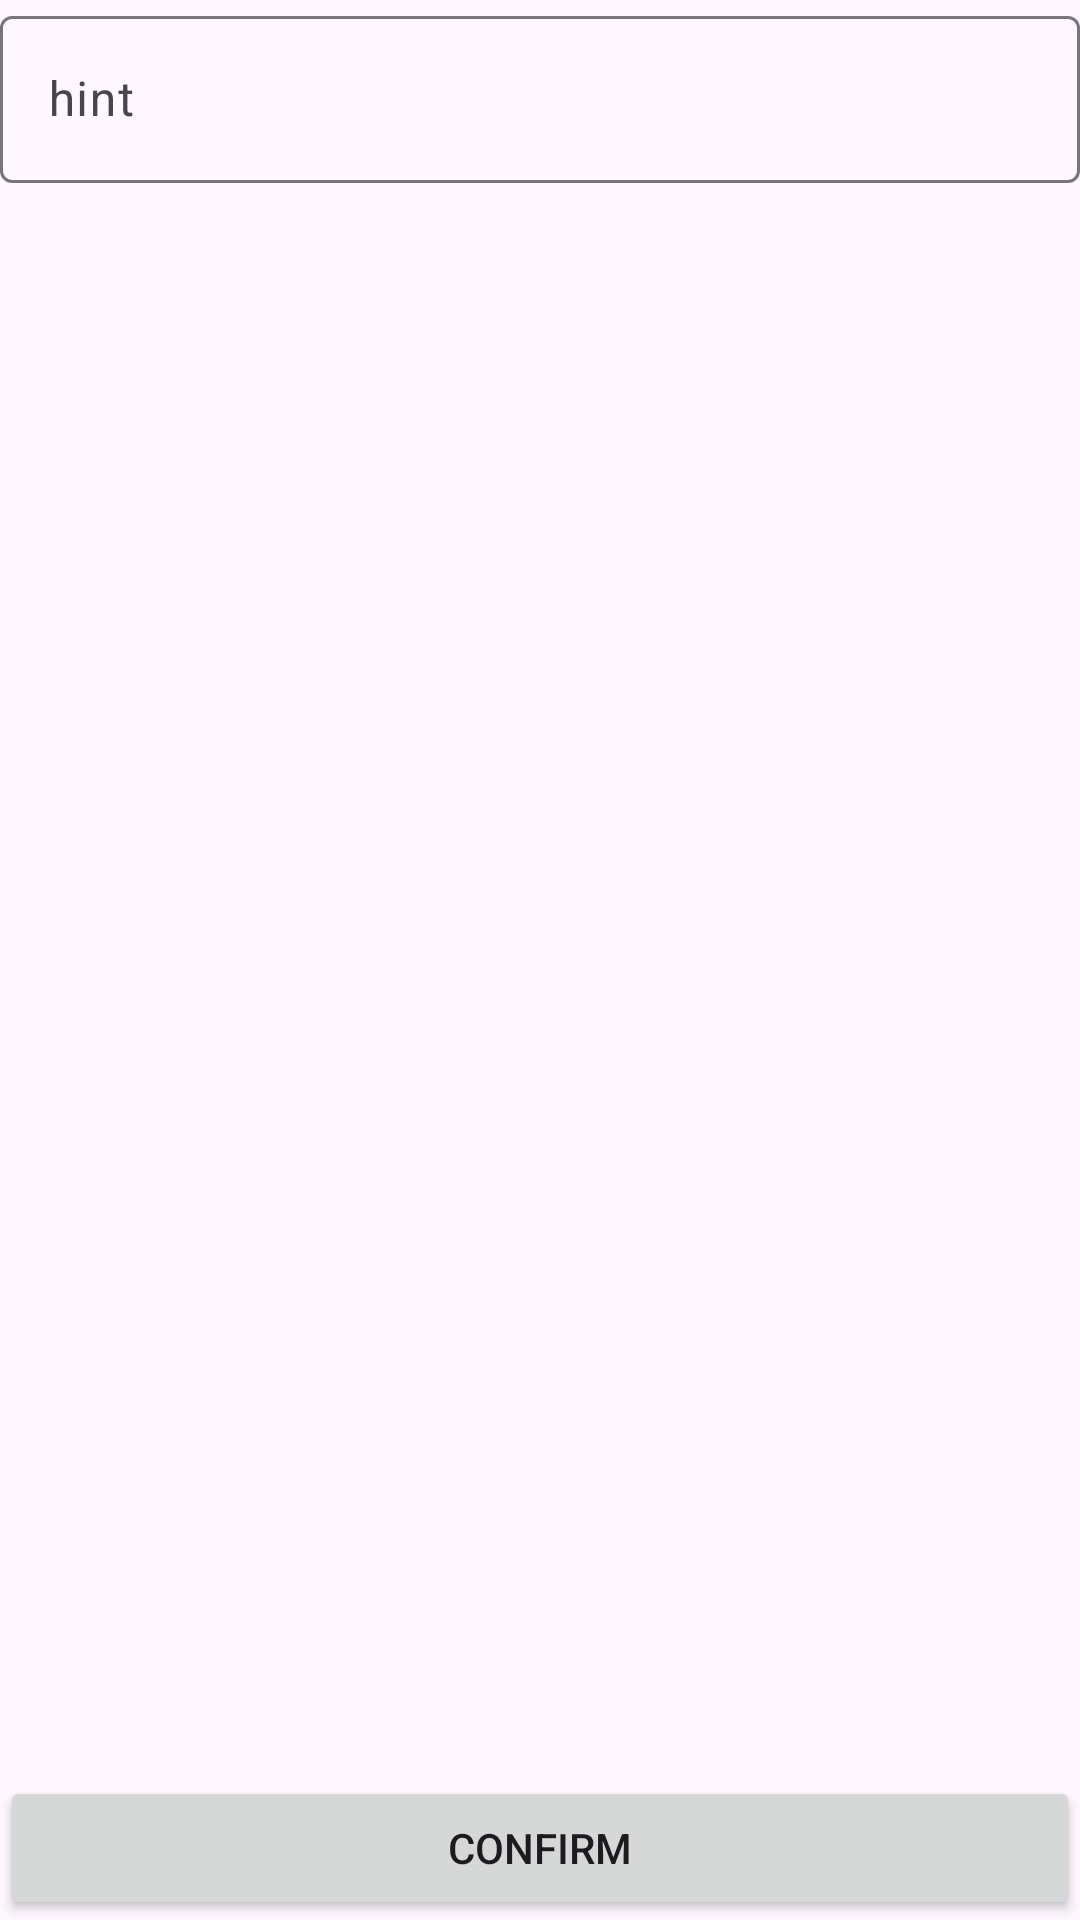

Reconstruct the res/layout file that produces this screen, plus the resources it refers to.
<!-- AndroidManifest.xml: application theme Theme.MyShelf -->
<!-- res/layout/fragment_grocery_change_name.xml -->
<?xml version="1.0" encoding="utf-8"?>
<LinearLayout xmlns:android="http://schemas.android.com/apk/res/android"
    xmlns:app="http://schemas.android.com/apk/res-auto"
    xmlns:tools="http://schemas.android.com/tools"
    android:layout_width="match_parent"
    android:layout_height="match_parent"
    android:orientation="vertical"
    tools:context=".fragments.grocery.GroceryChangeNameFragment">

    <com.google.android.material.textfield.TextInputLayout
        android:id="@+id/textInputGroceryName"
        android:layout_width="match_parent"
        android:layout_height="wrap_content"
        android:layout_weight="1"
        app:layout_constraintEnd_toEndOf="parent"
        app:layout_constraintStart_toStartOf="parent"
        app:layout_constraintTop_toTopOf="parent">

        <com.google.android.material.textfield.TextInputEditText
            android:layout_width="match_parent"
            android:layout_height="wrap_content"
            android:hint="hint" />
    </com.google.android.material.textfield.TextInputLayout>

    <Button
        android:id="@+id/btnConfirm"
        android:layout_width="match_parent"
        android:layout_height="wrap_content"
        android:text="Confirm"
        app:layout_constraintBottom_toBottomOf="@+id/groceryNameSuggestionsRecyclerView"
        app:layout_constraintEnd_toEndOf="parent"
        app:layout_constraintStart_toStartOf="parent" />
</LinearLayout>
<!-- resources referenced by this layout -->
<resources>
  <style name="Theme.MyShelf" parent="Base.Theme.MyShelf" />
  <style name="Base.Theme.MyShelf" parent="Theme.Material3.DayNight.NoActionBar">
          
          
      </style>
</resources>
